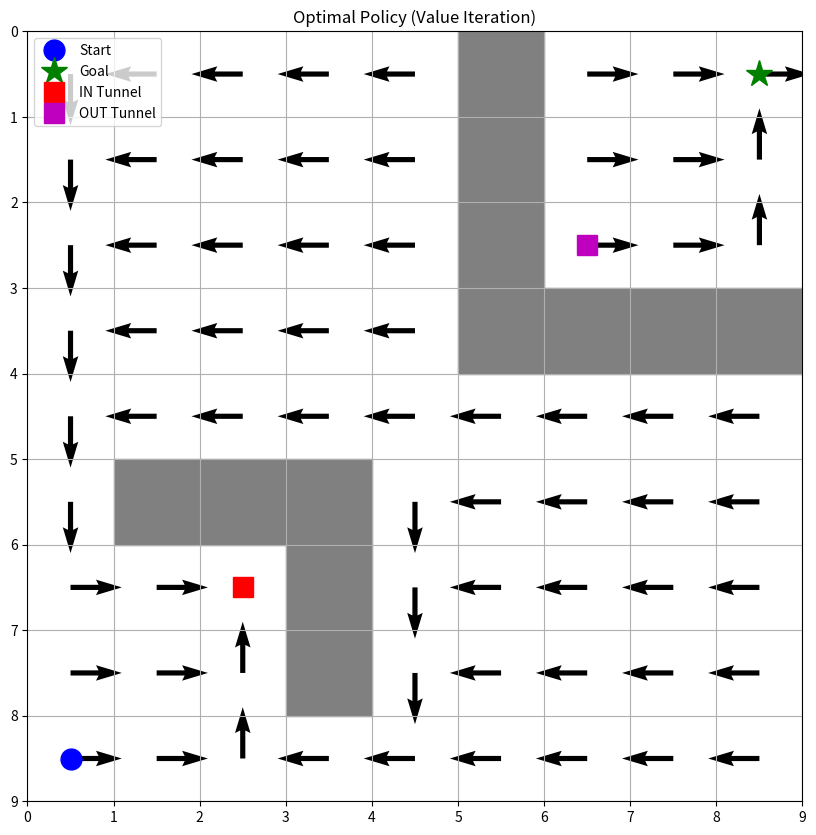
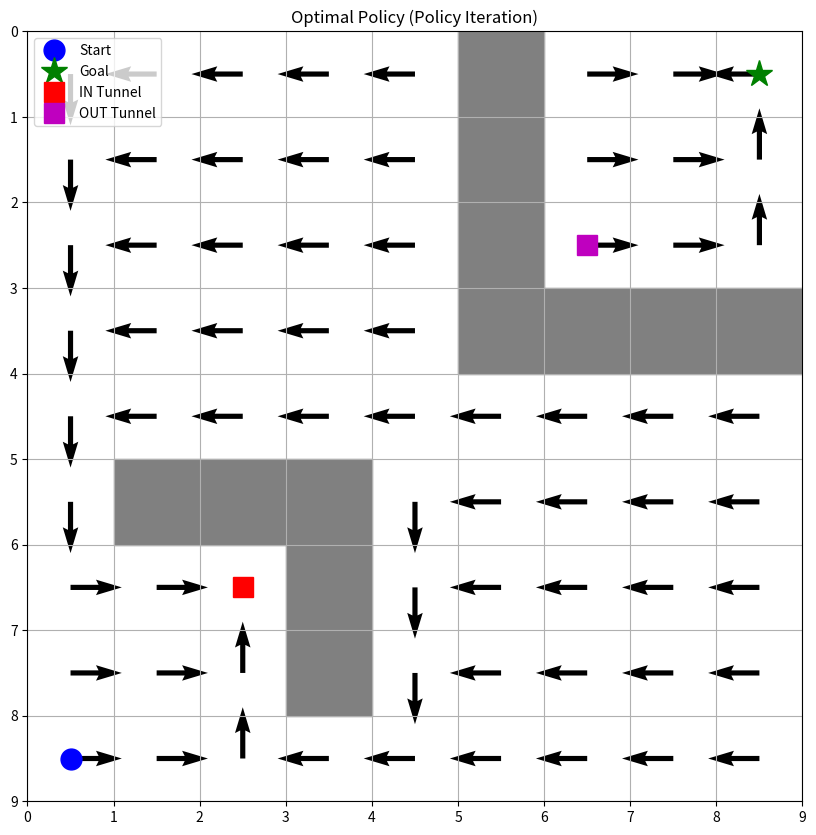

Reproduce these figures in Python, in order.
import numpy as np
import matplotlib.pyplot as plt

# Environment
grid_size = 9
start = (8, 0)
goal = (0, 8)
in_tunnel = (6,2)
out_tunnel = (2,6)
walls = {(5,1),(5,2),(5,3),(6,3),(7,3),(0,5),(1,5),(2,5),(3,5),(3,6),(3,7),(3,8)}

# Value Iteration
def value_iteration(grid_size, start, goal, in_tunnel, out_tunnel, walls, gamma=0.9, theta=0.000001):
    V = np.zeros((grid_size, grid_size))
    
    while True:
        delta = 0
        for i in range(grid_size):
            for j in range(grid_size):
                if (i, j) == goal or (i, j) in walls:
                    continue
                v = V[i, j]
                q_values = []
                for action in [(0, 1), (0, -1), (1, 0), (-1, 0), (0,0), (0,0)]:  # Right, Left, Down, Up, stay
                    next_i, next_j = i + action[0], j + action[1]
                    if (next_i, next_j) in walls:
                        next_i, next_j = i, j
                    elif (next_i, next_j) == in_tunnel:
                        next_i, next_j = out_tunnel
                    elif not (0 <= next_i < grid_size and 0 <= next_j < grid_size):
                        next_i, next_j = i, j
                    reward = 1 if (next_i, next_j) == goal else 0
                    q_values.append(reward + gamma * V[next_i, next_j])
                V[i, j] = max(q_values)
                delta = max(delta, abs(v - V[i, j]))
        if delta < theta:
            break
    
    policy = np.zeros((grid_size, grid_size), dtype=int)
    for i in range(grid_size):
        for j in range(grid_size):
            if (i, j) == goal or (i, j) in walls:
                continue
            q_values = []
            for action in [(0, 1), (0, -1), (1, 0), (-1, 0), (0,0)]:  # Right, Left, Down, Up, stay
                next_i, next_j = i + action[0], j + action[1]
                if (next_i, next_j) in walls:
                    next_i, next_j = i, j
                elif (next_i, next_j) == in_tunnel:
                    next_i, next_j = out_tunnel
                elif not (0 <= next_i < grid_size and 0 <= next_j < grid_size):
                    next_i, next_j = i, j
                reward = 1 if (next_i, next_j) == goal else 0
                q_values.append(reward + gamma * V[next_i, next_j])
            policy[i, j] = np.argmax(q_values)
    
    return V, policy

# Policy Iteration
def policy_iteration(grid_size, start, goal, in_tunnel, out_tunnel, walls, gamma=0.9):
    policy = np.random.randint(0, 4, (grid_size, grid_size))
    
    while True:
        # Policy Evaluation
        V = np.zeros((grid_size, grid_size))
        while True:
            delta = 0
            for i in range(grid_size):
                for j in range(grid_size):
                    if (i, j) == goal or (i, j) in walls:
                        continue
                    v = V[i, j]
                    action = [(0, 1), (0, -1), (1, 0), (-1, 0), (0,0)][policy[i, j]]
                    next_i, next_j = i + action[0], j + action[1]
                    if (next_i, next_j) in walls:
                        next_i, next_j = i, j
                    elif (next_i, next_j) == in_tunnel:
                        next_i, next_j = out_tunnel
                    elif not (0 <= next_i < grid_size and 0 <= next_j < grid_size):
                        next_i, next_j = i, j
                    reward = 1 if (next_i, next_j) == goal else 0
                    V[i, j] = reward + gamma * V[next_i, next_j]
                    delta = max(delta, abs(v - V[i, j]))
            if delta < 0.0001:
                break
        
        # Policy Improvement
        policy_stable = True
        for i in range(grid_size):
            for j in range(grid_size):
                if (i, j) == goal or (i, j) in walls:
                    continue
                old_action = policy[i, j]
                q_values = []
                for action in [(0, 1), (0, -1), (1, 0), (-1, 0), (0,0)]:  # Right, Left, Down, Up, stay
                    next_i, next_j = i + action[0], j + action[1]
                    if (next_i, next_j) in walls:
                        next_i, next_j = i, j
                    elif (next_i, next_j) == in_tunnel:
                        next_i, next_j = out_tunnel
                    elif not (0 <= next_i < grid_size and 0 <= next_j < grid_size):
                        next_i, next_j = i, j
                    reward = 1 if (next_i, next_j) == goal else 0
                    q_values.append(reward + gamma * V[next_i, next_j])
                policy[i, j] = np.argmax(q_values)
                if old_action != policy[i, j]:
                    policy_stable = False
        
        if policy_stable:
            break
    
    return V, policy

# Visualization Function
def visualize_policy(policy, start, goal, in_tunnel, out_tunnel, walls, title):
    fig, ax = plt.subplots(figsize=(10, 10))
    
    x = np.arange(0.5, policy.shape[0] + 0.5, 1)
    y = np.arange(0.5, policy.shape[1] + 0.5, 1)
    X, Y = np.meshgrid(x, y)
    
    U = np.zeros_like(policy)
    V = np.zeros_like(policy)
    
    U[policy == 0] = 1  # Right
    U[policy == 1] = -1  # Left
    V[policy == 2] = -1  # Down
    V[policy == 3] = 1  # Up
    
    for wall in walls:
        U[wall] = 0
        V[wall] = 0
    
    ax.quiver(X, Y, U, V)
    
    ax.plot(start[1] + 0.5, start[0] + 0.5, 'bo', markersize=15, label='Start')
    ax.plot(goal[1] + 0.5, goal[0] + 0.5, 'g*', markersize=20, label='Goal')
    ax.plot(in_tunnel[1] + 0.5, in_tunnel[0] + 0.5, 'rs', markersize=15, label='IN Tunnel')
    ax.plot(out_tunnel[1] + 0.5, out_tunnel[0] + 0.5, 'ms', markersize=15, label='OUT Tunnel')
    
    for wall in walls:
        ax.add_patch(plt.Rectangle((wall[1], wall[0]), 1, 1, fill=True, color='gray'))
    
    ax.set_xlim(0, policy.shape[1])
    ax.set_ylim(policy.shape[0], 0)
    ax.set_xticks(np.arange(0, policy.shape[1] + 1, 1))
    ax.set_yticks(np.arange(0, policy.shape[0] + 1, 1))
    ax.grid(True)
    
    plt.legend()
    plt.title(title)
    plt.show()

# Run Value Iteration
V_vi, policy_vi = value_iteration(grid_size, start, goal, in_tunnel, out_tunnel, walls)

# Run Policy Iteration
V_pi, policy_pi = policy_iteration(grid_size, start, goal, in_tunnel, out_tunnel, walls)

# Visualize Results
visualize_policy(policy_vi, start, goal, in_tunnel, out_tunnel, walls, "Optimal Policy (Value Iteration)")
visualize_policy(policy_pi, start, goal, in_tunnel, out_tunnel, walls, "Optimal Policy (Policy Iteration)")

# Print Value Functions
print("Value Function (Value Iteration):")
print(V_vi)
print("\nValue Function (Policy Iteration):")
print(V_pi)
